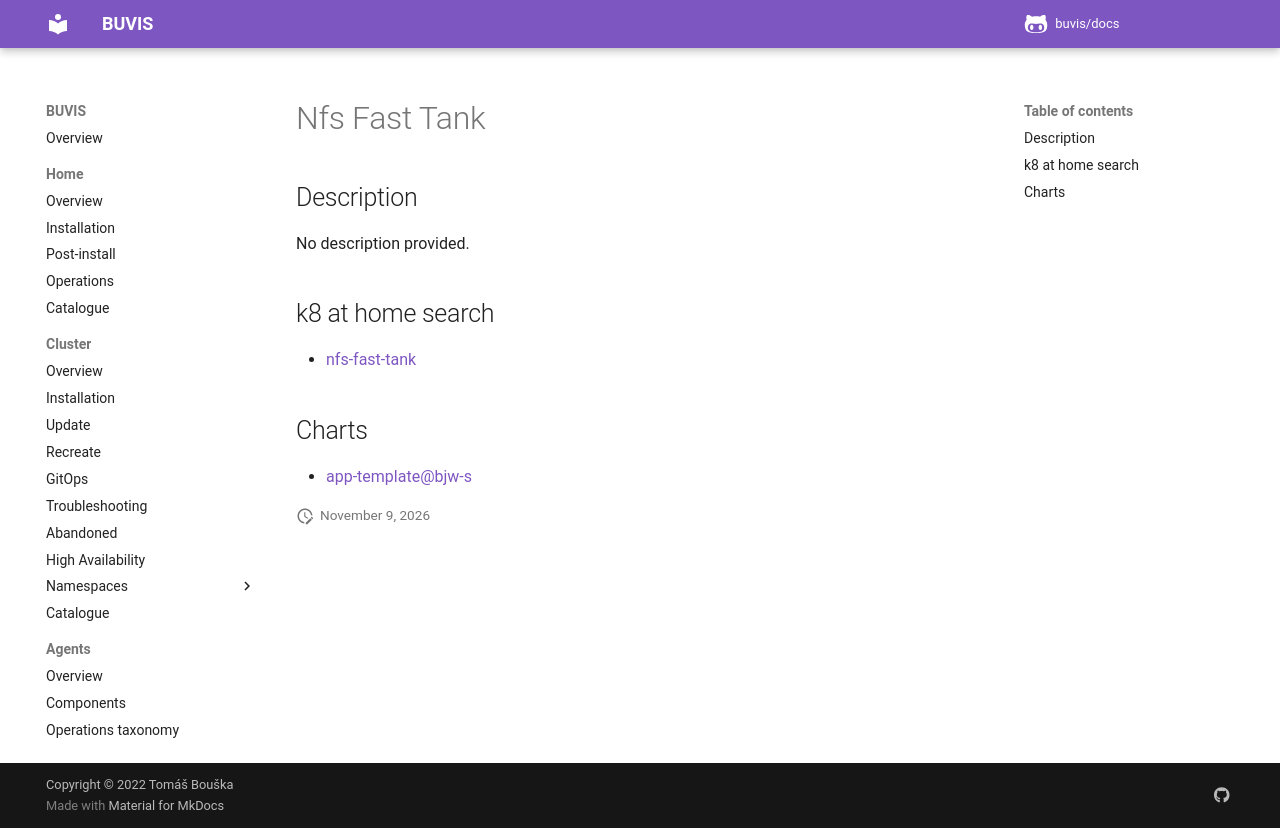

repository: buvis/docs · page: cluster/catalogue/nfs-fast-tank/index.html · generator: mkdocs

# Nfs Fast Tank

## Description

No description provided.

## k8 at home search

- [nfs-fast-tank](https://nanne.dev/k8s-at-home-search/#/nfs-fast-tank)

## Charts

- [app-template@bjw-s](https://bjw-s.github.io/helm-charts/)
